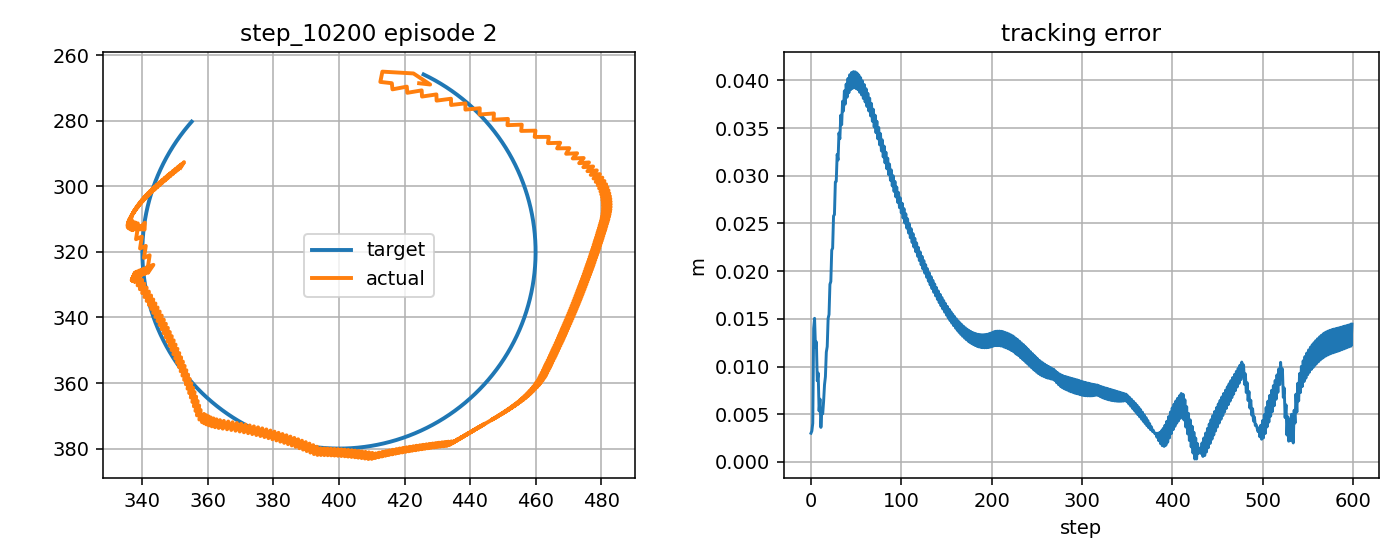

The file beside this chart, header and first rows:
step, t, x_target_px, y_target_px, x_ee_px, y_ee_px, q1, q2, dq1, dq2, tau1, tau2, tau_pd1, tau_pd2, reward, ee_error_px, ee_error_m, q_error_norm, dq_error_norm, action_norm, action_saturation, tau_total_norm, tau_residual_norm, q_abs_max
0, 10.3, 425.8, 265.8, 424.5, 268.5, -2.11, 1.528, -0.7919, 1.667, -4.165, 1.316, -0.5144, 1.585, 0.8039, 3.015, 0.003015, 0.03005, 1.801, 0.7321, 0.0, 4.368, 3.66, 2.11
1, 10.31, 426.3, 266.1, 427.8, 268.9, -2.096, 1.528, 0.8747, 0.0, 5.453, -13.35, 7.94, -12.65, 0.8573, 3.251, 0.003251, 0.02474, 0.7969, 0.5171, 0.0, 14.43, 2.586, 2.096
2, 10.33, 426.7, 266.3, 422.7, 265.5, -2.109, 1.501, -0.7919, -1.568, -12.19, -1.377, -9.198, 0.7628, 0.8073, 4.061, 0.004061, 0.01632, 1.881, 0.7358, 0.0, 12.27, 3.679, 2.109
3, 10.35, 427.2, 266.5, 413.2, 265, -2.15, 1.503, -2.459, 0.09841, 9.597, 18.25, 7.972, 14.27, 0.2155, 14.01, 0.01401, 0.05847, 2.541, 0.8592, 0.0, 20.62, 4.296, 2.15
4, 10.36, 427.6, 266.7, 412.6, 268.1, -2.163, 1.533, -0.7919, 1.765, 20.0, 5.915, 20.0, 0.9239, -0.6776, 15.06, 0.01506, 0.07705, 1.88, 1.3, 0.5, 20.86, 6.502, 2.163
5, 10.38, 428.1, 267, 416.1, 268.5, -2.148, 1.534, 0.8747, 0.09841, 10.58, -13.34, 10.02, -13.36, 0.5709, 12.03, 0.01203, 0.06466, 0.7944, 0.1131, 0.0, 17.03, 0.5654, 2.148
6, 10.4, 428.5, 267.2, 416.3, 270.4, -2.153, 1.551, -0.3043, 1.021, -6.311, 0.7058, -7.123, -0.003078, 0.4723, 12.59, 0.01259, 0.07735, 0.9954, 0.2156, 0.0, 6.35, 1.078, 2.153
7, 10.41, 428.9, 267.4, 420.7, 269.6, -2.131, 1.54, 1.362, -0.6455, 3.357, -7.638, 4.904, -7.902, 0.7334, 8.506, 0.008506, 0.0526, 1.487, 0.314, 0.0, 8.343, 1.57, 2.131
8, 10.43, 429.4, 267.7, 420.9, 271.4, -2.136, 1.557, -0.3043, 1.021, -10.1, 5.444, -12.53, 5.887, 0.5961, 9.316, 0.009316, 0.06677, 0.992, 0.4944, 0.0, 11.48, 2.472, 2.136
9, 10.45, 429.8, 267.9, 425.2, 270.7, -2.113, 1.547, 1.362, -0.6455, 2.063, -7.919, 4.368, -7.962, 0.8564, 5.35, 0.00535, 0.04252, 1.489, 0.4611, 0.0, 8.183, 2.305, 2.113
10, 10.46, 430.2, 268.2, 425.3, 272.6, -2.118, 1.564, -0.3043, 1.021, -11.46, 4.465, -13.07, 5.828, 0.7002, 6.593, 0.006593, 0.05818, 0.9885, 0.4221, 0.0, 12.3, 2.111, 2.118
11, 10.48, 430.7, 268.4, 429.7, 271.9, -2.095, 1.553, 1.362, -0.6455, 0.9532, -8.207, 3.83, -8.019, 0.9036, 3.623, 0.003623, 0.03616, 1.492, 0.5765, 0.0, 8.263, 2.882, 2.095
12, 10.5, 431.1, 268.7, 429.8, 273.8, -2.101, 1.57, -0.3043, 1.021, -12.71, 3.615, -13.61, 5.773, 0.7434, 5.301, 0.005301, 0.0526, 0.9851, 0.4679, 0.0, 13.21, 2.339, 2.101
13, 10.51, 431.5, 269, 434.2, 273.3, -2.078, 1.559, 1.362, -0.6455, 0.02353, -8.594, 3.289, -8.073, 0.7894, 5.053, 0.005053, 0.03561, 1.495, 0.6614, 0.0, 8.594, 3.307, 2.078
14, 10.53, 432, 269.2, 434.2, 275.2, -2.083, 1.576, -0.3043, 1.021, -13.83, 2.88, -14.15, 5.72, 0.7066, 6.351, 0.006351, 0.05107, 0.9817, 0.5715, 0.0, 14.13, 2.857, 2.083
15, 10.55, 432.4, 269.5, 438.6, 274.7, -2.06, 1.565, 1.362, -0.6455, -0.8864, -9.111, 2.747, -8.125, 0.624, 8.091, 0.008091, 0.04115, 1.498, 0.753, 0.0, 9.154, 3.765, 2.06
16, 10.56, 432.8, 269.8, 438.6, 276.6, -2.065, 1.583, -0.3043, 1.021, -14.77, 2.287, -14.69, 5.67, 0.6085, 8.934, 0.008934, 0.05396, 0.9784, 0.6768, 0.0, 14.95, 3.384, 2.065
17, 10.58, 433.2, 270, 443, 276.2, -2.043, 1.572, 1.362, -0.6455, -1.792, -9.654, 2.203, -8.173, 0.4645, 11.51, 0.01151, 0.05086, 1.501, 0.8521, 0.0, 9.819, 4.261, 2.043
18, 10.6, 433.6, 270.3, 442.9, 278.1, -2.048, 1.589, -0.3043, 1.021, -15.64, 1.894, -15.24, 5.623, 0.4835, 12.09, 0.01209, 0.06066, 0.975, 0.7501, 0.0, 15.76, 3.75, 2.048
19, 10.61, 434, 270.6, 447.3, 277.7, -2.025, 1.578, 1.362, -0.6455, -2.641, -9.818, 1.657, -8.219, -0.69, 15.05, 0.01505, 0.06286, 1.504, 0.9171, 0.0, 10.17, 4.586, 2.025
20, 10.63, 434.5, 270.9, 447.2, 279.7, -2.03, 1.595, -0.3043, 1.021, -16.49, 1.645, -15.78, 5.578, -0.6524, 15.46, 0.01546, 0.07013, 0.9717, 0.7991, 0.0, 16.57, 3.996, 2.03
21, 10.65, 434.9, 271.2, 451.6, 279.4, -2.007, 1.584, 1.362, -0.6455, -3.392, -10.07, 1.109, -8.263, -0.8431, 18.62, 0.01862, 0.07609, 1.507, 0.9698, 0.0, 10.62, 4.849, 2.007
22, 10.66, 435.3, 271.5, 451.4, 281.3, -2.012, 1.601, -0.3043, 1.021, -17.43, 1.502, -16.33, 5.536, -0.7935, 18.92, 0.01892, 0.08141, 0.9685, 0.8361, 0.0, 17.49, 4.181, 2.012
23, 10.68, 435.7, 271.8, 455.8, 281.2, -1.99, 1.591, 1.362, -0.6455, -4.055, -10.38, 0.5595, -8.303, -0.9956, 22.2, 0.0222, 0.09005, 1.509, 1.012, 0.0, 11.14, 5.059, 1.99
24, 10.7, 436.1, 272.1, 455.6, 283.1, -1.995, 1.608, -0.3043, 1.021, -18.39, 1.388, -16.88, 5.497, -0.9378, 22.42, 0.02242, 0.09389, 0.9652, 0.8753, 0.0, 18.44, 4.377, 1.995
25, 10.71, 436.5, 272.4, 460, 283, -1.972, 1.597, 1.362, -0.6455, -4.667, -10.71, 0.007579, -8.341, -1.148, 25.78, 0.02578, 0.1044, 1.512, 1.048, 0.0, 11.68, 5.24, 1.972
26, 10.73, 436.9, 272.7, 459.7, 284.9, -1.977, 1.614, -0.3043, 1.021, -19.31, 1.341, -17.44, 5.46, -1.084, 25.93, 0.02593, 0.1072, 0.962, 0.905, 0.0, 19.36, 4.525, 1.977
27, 10.75, 437.3, 273, 464.1, 284.9, -1.954, 1.603, 1.358, -0.6455, -5.27, -10.87, -0.5465, -8.377, -1.299, 29.34, 0.02934, 0.1191, 1.511, 1.068, 0.0, 12.08, 5.342, 1.954
28, 10.76, 437.6, 273.3, 463.8, 286.8, -1.96, 1.62, -0.3086, 1.021, -20.0, 1.352, -17.94, 5.425, -1.229, 29.42, 0.02942, 0.1208, 0.9606, 0.9292, 0.0, 20.05, 4.646, 1.96
29, 10.78, 438, 273.6, 467.5, 286.7, -1.94, 1.609, 1.188, -0.6455, -5.812, -10.94, -1.054, -8.41, -1.409, 32.24, 0.03224, 0.1313, 1.371, 1.078, 0.0, 12.39, 5.388, 1.94
30, 10.8, 438.4, 273.9, 466.6, 288.4, -1.948, 1.626, -0.4789, 1.021, -19.53, 1.51, -16.69, 5.393, -1.312, 31.66, 0.03166, 0.13, 1.035, 0.9622, 0.0, 19.59, 4.811, 1.948
31, 10.81, 438.8, 274.2, 470.3, 288.3, -1.928, 1.616, 1.188, -0.6455, -4.477, -10.55, 0.2981, -8.443, -1.503, 34.49, 0.03449, 0.1409, 1.374, 1.044, 0.0, 11.46, 5.218, 1.928
32, 10.83, 439.2, 274.6, 469.3, 290, -1.936, 1.633, -0.4789, 1.021, -20.0, 1.547, -17.04, 5.361, -1.405, 33.88, 0.03388, 0.1393, 1.032, 0.9653, 0.0, 20.06, 4.827, 1.936
33, 10.85, 439.6, 274.9, 472.7, 289.9, -1.918, 1.622, 1.085, -0.6455, -4.841, -10.51, -0.05535, -8.473, -1.575, 36.35, 0.03635, 0.149, 1.294, 1.04, 0.0, 11.57, 5.202, 1.918
34, 10.86, 439.9, 275.2, 471.3, 291.5, -1.928, 1.639, -0.5819, 1.021, -19.5, 1.694, -16.31, 5.332, -1.46, 35.35, 0.03535, 0.1457, 1.086, 0.968, 0.0, 19.57, 4.84, 1.928
35, 10.88, 440.3, 275.6, 474.7, 291.3, -1.91, 1.628, 1.082, -0.6455, -4.051, -10.24, 0.7408, -8.502, -1.636, 37.82, 0.03782, 0.1555, 1.294, 1.019, 0.0, 11.01, 5.096, 1.91
36, 10.9, 440.7, 275.9, 473.3, 292.9, -1.919, 1.645, -0.5846, 1.021, -19.72, 1.721, -16.51, 5.305, -1.521, 36.8, 0.0368, 0.152, 1.085, 0.9621, 0.0, 19.8, 4.81, 1.919
37, 10.91, 441, 276.2, 476.3, 292.7, -1.903, 1.634, 0.9833, -0.6455, -4.26, -10.21, 0.5353, -8.528, -1.675, 38.9, 0.0389, 0.1605, 1.22, 1.016, 0.0, 11.06, 5.082, 1.903
38, 10.93, 441.4, 276.6, 474.6, 294.1, -1.914, 1.651, -0.6834, 1.021, -19.03, 1.843, -15.7, 5.28, -1.544, 37.52, 0.03752, 0.1554, 1.143, 0.9572, 0.0, 19.12, 4.786, 1.914
39, 10.95, 441.8, 276.9, 477.6, 293.9, -1.898, 1.641, 0.9833, -0.6455, -3.391, -9.954, 1.406, -8.552, -1.705, 39.62, 0.03962, 0.1639, 1.223, 0.9995, 0.0, 10.52, 4.998, 1.898
40, 10.96, 442.1, 277.3, 475.8, 295.4, -1.909, 1.658, -0.6834, 1.021, -19.11, 1.843, -15.82, 5.256, -1.575, 38.23, 0.03823, 0.1588, 1.14, 0.949, 0.0, 19.2, 4.745, 1.909
41, 10.98, 442.5, 277.6, 478.7, 295.1, -1.893, 1.647, 0.9497, -0.6455, -3.511, -9.963, 1.286, -8.574, -1.728, 40.21, 0.04021, 0.1668, 1.201, 0.9988, 0.0, 10.56, 4.994, 1.893
42, 11, 442.8, 278, 476.8, 296.5, -1.905, 1.664, -0.7169, 1.021, -18.88, 1.879, -15.58, 5.236, -1.592, 38.71, 0.03871, 0.1613, 1.159, 0.9413, 0.0, 18.97, 4.707, 1.905
43, 11.01, 443.2, 278.3, 479.6, 296.2, -1.89, 1.653, 0.9297, -0.6455, -3.257, -9.886, 1.54, -8.593, -1.744, 40.6, 0.0406, 0.169, 1.189, 0.9936, 0.0, 10.41, 4.968, 1.89
44, 11.03, 443.5, 278.7, 477.7, 297.6, -1.902, 1.67, -0.7369, 1.021, -18.72, 1.893, -15.45, 5.218, -1.605, 39.03, 0.03903, 0.1631, 1.169, 0.932, 0.0, 18.81, 4.66, 1.902
45, 11.05, 443.9, 279.1, 480.4, 297.3, -1.887, 1.659, 0.9038, -0.6455, -3.116, -9.851, 1.68, -8.61, -1.752, 40.83, 0.04083, 0.1704, 1.173, 0.9907, 0.0, 10.33, 4.954, 1.887
46, 11.06, 444.2, 279.4, 478.4, 298.6, -1.9, 1.676, -0.7629, 1.021, -18.47, 1.909, -15.24, 5.202, -1.609, 39.17, 0.03917, 0.1642, 1.184, 0.922, 0.0, 18.57, 4.61, 1.9
47, 11.08, 444.5, 279.8, 481, 298.4, -1.885, 1.666, 0.8927, -0.6455, -2.886, -9.803, 1.908, -8.625, -1.755, 40.92, 0.04092, 0.1713, 1.167, 0.9873, 0.0, 10.22, 4.937, 1.885
48, 11.1, 444.9, 280.2, 478.9, 299.6, -1.898, 1.683, -0.7739, 1.021, -18.31, 1.901, -15.16, 5.188, -1.611, 39.24, 0.03924, 0.165, 1.189, 0.9104, 0.0, 18.4, 4.552, 1.898
49, 11.11, 445.2, 280.6, 481.5, 299.3, -1.883, 1.672, 0.8705, -0.6455, -2.794, -9.798, 1.997, -8.637, -1.752, 40.89, 0.04089, 0.1716, 1.154, 0.9861, 0.0, 10.19, 4.931, 1.883
50, 11.13, 445.5, 280.9, 479.4, 300.6, -1.897, 1.689, -0.7962, 1.021, -18.02, 1.904, -14.94, 5.177, -1.605, 39.14, 0.03914, 0.1652, 1.202, 0.8984, 0.0, 18.12, 4.492, 1.897
51, 11.15, 445.9, 281.3, 481.9, 300.3, -1.882, 1.678, 0.867, -0.6455, -2.566, -9.767, 2.223, -8.647, -1.747, 40.78, 0.04078, 0.1716, 1.154, 0.9837, 0.0, 10.1, 4.919, 1.882
52, 11.16, 446.2, 281.7, 479.8, 301.6, -1.896, 1.695, -0.7996, 1.021, -17.86, 1.88, -14.9, 5.168, -1.6, 39.02, 0.03902, 0.1652, 1.201, 0.8851, 0.0, 17.96, 4.425, 1.896
53, 11.18, 446.5, 282.1, 482.3, 301.2, -1.881, 1.684, 0.8446, -0.6455, -2.523, -9.781, 2.264, -8.655, -1.737, 40.57, 0.04057, 0.1713, 1.141, 0.9834, 0.0, 10.1, 4.917, 1.881
54, 11.2, 446.8, 282.5, 480, 302.4, -1.895, 1.701, -0.8221, 1.021, -17.53, 1.878, -14.66, 5.161, -1.587, 38.75, 0.03875, 0.1647, 1.214, 0.8719, 0.0, 17.63, 4.359, 1.895
55, 11.21, 447.1, 282.9, 482.5, 302.1, -1.881, 1.691, 0.8446, -0.6455, -2.265, -9.747, 2.518, -8.661, -1.724, 40.29, 0.04029, 0.1706, 1.144, 0.981, 0.0, 10.01, 4.905, 1.881
56, 11.23, 447.4, 283.3, 480.3, 303.3, -1.895, 1.708, -0.8221, 1.021, -17.35, 1.847, -14.63, 5.157, -1.575, 38.48, 0.03848, 0.1641, 1.212, 0.8573, 0.0, 17.45, 4.286, 1.895
57, 11.25, 447.7, 283.7, 482.7, 303, -1.881, 1.697, 0.8291, -0.6455, -2.234, -9.77, 2.546, -8.664, -1.709, 39.95, 0.03995, 0.1697, 1.136, 0.9813, 0.0, 10.02, 4.906, 1.881
58, 11.26, 448, 284, 480.4, 304.2, -1.895, 1.714, -0.8376, 1.021, -17.04, 1.835, -14.44, 5.155, -1.558, 38.11, 0.03811, 0.1631, 1.22, 0.8431, 0.0, 17.14, 4.215, 1.895
59, 11.28, 448.3, 284.5, 482.8, 303.8, -1.881, 1.703, 0.8291, -0.6455, -2.031, -9.752, 2.746, -8.665, -1.693, 39.57, 0.03957, 0.1686, 1.138, 0.9797, 0.0, 9.961, 4.899, 1.881
... 540 more rows
